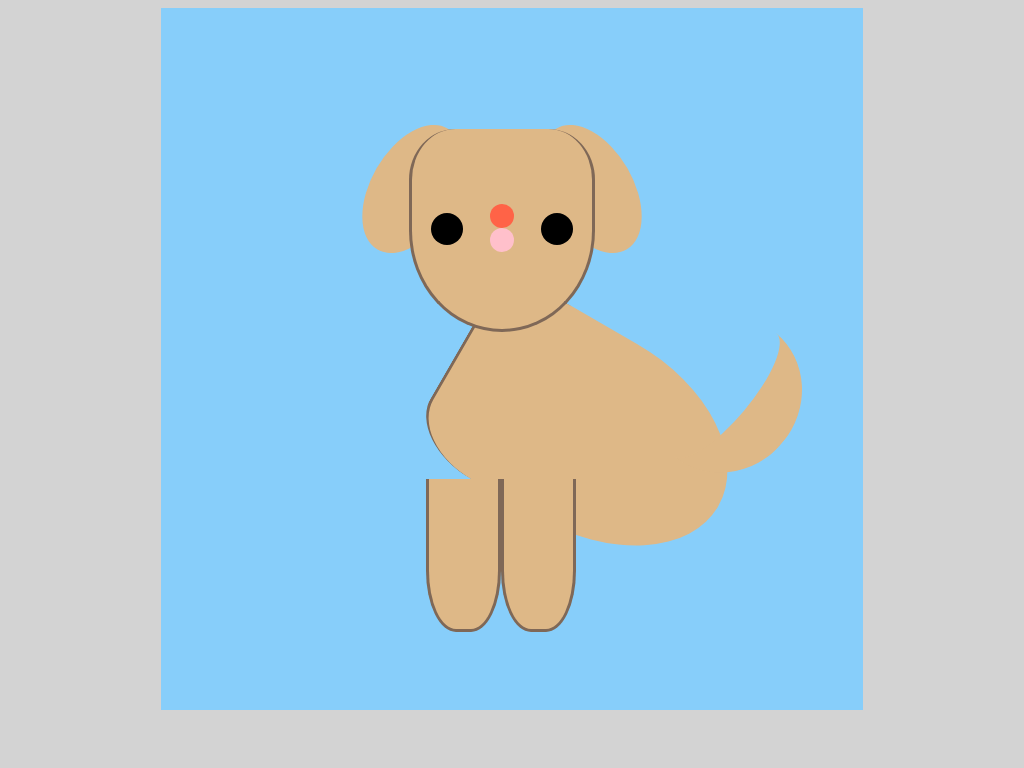

Give the HTML and CSS whose rendering is this image.

<!-- file: index.html -->
<!DOCTYPE html>
<html lang="en">

<head>
    <meta charset="UTF-8">
    <meta name="viewport" content="width=device-width, initial-scale=1.0">
    <meta http-equiv="X-UA-Compatible" content="ie=edge">
    <link rel="stylesheet" type="text/css" href="style.css">
    <title>Document</title>
</head>

<body>
    <div class="box">
        <div class="head-container">
            <div class="ear-left"></div>
            <div class="head">
                <div class="eye-left"></div>
                <div class="muzzle">
                    <div class="nose"></div>
                    <div class="mouth"></div>
                </div>
                <div class="eye-right"></div>
            </div>
            <div class="ear-right"></div>
        </div>
        <div class="body-container">
            <div class="body">
                <div class="tail"></div>
            </div>
        </div>
        <div class="leg-container">
            <div class="leg-left"></div>
            <div class="leg-right"></div>
        </div>
        </div>
    </div>

</body>

</html>

/* file: style.css */

body{
    background: lightgray;
}        
.box{
    position: relative;
    margin: 0 auto;
    background: lightskyblue;
    height: 500px;
    width: 500px;
    display: flex;
    flex-direction: column;
    align-items: center;
    justify-items: center;
    padding: 10%;
}
.head-container{
    /* background: tan; */
    z-index: 3;
    height: 200px;
    width: 300px;
    display: flex;
    align-items: flex-start;
    flex-direction: row;
    justify-content: center;
    border-radius: 80%;
    margin-left: -20px;
    margin-top: 20px;
}
.ear-left{
    z-index: -1;
    background: burlywood;
    height: 140px;
    width: 83px;
    /* border-radius: 50%; */
    border-top-left-radius: 75%;
    border-top-right-radius: 75%;
    border-bottom-left-radius: 75%;
    border-bottom-right-radius: 75%;
    margin-right: -45px;
    transform: rotate(30deg);
    margin-top: -10px;
    
}
.ear-right{
    z-index: -1;
    background: burlywood;
    height: 140px;
    width: 83px;
    /* border-radius: 75%; */
    border-top-left-radius: 75%;
    border-top-right-radius: 75%;
    border-bottom-left-radius: 75%;
    border-bottom-right-radius: 75%;
    margin-left: -45px;
    transform: rotate(-30deg);
    margin-top: -10px;
}
.head{
    /* z-index: 5; */
    background: burlywood;
    display: flex;
    align-items: center;
    flex-direction: row;
    justify-content: center;
    border-top-left-radius: 25%;
    border-top-right-radius: 25%;
    border-bottom-left-radius: 50%;
    border-bottom-right-radius: 50%;
    border-bottom: 3px #7F6857 solid;
    border-right: 3px #7F6857 solid;
    border-left: 3px #7F6857 solid;
    height: 200px;
    width: 180px;
}
.eye-left{
    background: black;
    height: 32px;
    width: 32px;
    border-radius: 50%
}
.eye-right{
    background: black;
    height: 32px;
    width: 32px;
    border-radius: 50%
}
.muzzle{
    display: flex;
    flex-direction: column;
    align-items: center;
    justify-items: center;
    padding: 10%;
    height: 50px;
    width: 42px;
}
.nose{
    background: tomato;
    height: 24px;
    width: 24px;
    border-radius: 50%
}
.mouth{
    background: pink;
    height: 24px;
    width: 24px;
    border-radius: 50%
}
.body-container{
    /* background: tan; */
    z-index: 2;
    height: 200px;
    width: 200px;
    display: flex;
    align-items: baseline;
    flex-direction: row;
    justify-content: center;
    /* border-radius: 90%; */
    margin-top: -50px;
    margin-left: 150px;
}
.body{
    background: burlywood;
    height: 300px;
    width: 200px;
    /* border-radius: 90%; */
     /* margin-right: -50px; */
    /* margin-left: -50px; */ 
    transform: rotate(-60deg);
    border-top-left-radius: 25%;
    border-top-right-radius: 25%;
    border-bottom-left-radius: 50%;
    border-bottom-right-radius: 50%;
    border-top: 3px #7F6857 solid;
    display: flex;
    flex-direction: column;
    align-items: center;
    justify-content: flex-end;
}
.tail{
    z-index: 5;
    /* background: burlywood; */
    height: 160px;
    width: 50px;
    border-radius: 80%;
    margin-bottom: -30px;
    margin-right: -200px;
    /* border-top: 3px #7F6857 solid; */
    border-left: 50px solid transparent;
    border-right: 50px burlywood solid;
    /* border-top-left-radius: 40%;
    border-top-right-radius: 40%; */
    transform: rotate(100deg);
}
.leg-container{
    align-self: baseline;
    z-index: 4;
    height: 350px;
    width: 150px;
    display: flex;
    flex-direction: row;
    /* margin-top: -40px; */
    /* margin-right: 100px; */

}
.leg-left{
    /* z-index: 4; */
    background: burlywood;
    height: 150px;
    width: 400px;
    border-bottom-left-radius: 40%;
    border-bottom-right-radius: 40%;
    border-bottom: 3px #7F6857 solid;
    border-right: 3px #7F6857 solid;
    border-left: 3px #7F6857 solid;
    margin-left: 164px;
}
.leg-right{
    /* z-index: 4; */
    background: burlywood;
    height: 150px;
    width: 400px;
    border-bottom-left-radius: 40%;
    border-bottom-right-radius: 40%;
    border-bottom: 3px #7F6857 solid;
    border-right: 3px #7F6857 solid;
    border-left: 3px #7F6857 solid;
    margin-right: -164px;
}

/* 

            <div class="body"></div>
            <div class="tail"></div>
        </div> */